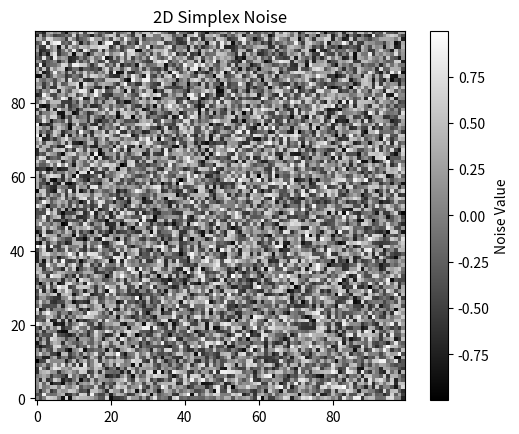

The matplotlib source for this figure:
import numpy as np
import matplotlib.pyplot as plt

"""
Written by: GEMINI
"""


def simplex_noise_2d(x, y, seed=0):
    """
    Generates 2D Simplex noise for a given (x, y) coordinate.

    Args:
        x (float): The x-coordinate.
        y (float): The y-coordinate.
        seed (int): An optional seed for reproducibility.

    Returns:
        float: The noise value, typically in the range [-1, 1].
    """
    # Constants for 2D Simplex noise
    F2 = 0.5 * (np.sqrt(3.0) - 1.0)  # Skew factor for 2D
    G2 = (3.0 - np.sqrt(3.0)) / 6.0  # Unskew factor for 2D

    # Permutation table (a simple hash for gradient selection)
    # This is a common way to implement the pseudo-randomness in Perlin/Simplex noise.
    # It should be a permutation of 0-255 repeated to cover 0-511.
    # For simplicity and reproducibility, we'll use a fixed one or generate based on seed.
    # In a real-world application, you might want a more robust permutation.
    p = np.arange(256, dtype=int)
    if seed != 0:
        np.random.seed(seed)
    np.random.shuffle(p)
    p = np.concatenate((p, p)) # Repeat for easy indexing

    # Gradients for 2D Simplex noise
    # These are unit vectors pointing in 12 directions (for 3D, it's 16 directions)
    # For 2D, we typically use 8 or 12 directions. Here, we use 8.
    grad2d = np.array([
        [1, 1], [-1, 1], [1, -1], [-1, -1],
        [1, 0], [-1, 0], [0, 1], [0, -1]
    ])

    # Skew the input coordinates to get into the simplex grid
    s = (x + y) * F2
    i = np.floor(x + s)
    j = np.floor(y + s)

    t = (i + j) * G2
    X0 = x - (i - t)  # Unskew the cell origin back to X, Y
    Y0 = y - (j - t)

    # Determine which simplex we are in (lower left or upper right triangle)
    if X0 > Y0:
        i1, j1 = 1, 0  # Lower right triangle
    else:
        i1, j1 = 0, 1  # Upper left triangle

    # A step of (1,0) or (0,1) in the skewed (i,j) coordinates corresponds to a step
    # of (1-G2, -G2) or (-G2, 1-G2) in the original (x,y) coordinates.
    X1 = X0 - i1 + G2
    Y1 = Y0 - j1 + G2
    X2 = X0 - 1.0 + 2.0 * G2
    Y2 = Y0 - 1.0 + 2.0 * G2

    # Hash coordinates of the three corners
    # The permutation table `p` is used to get a pseudo-random index for the gradient.
    # The modulo 256 is important because the permutation table is 256 elements long.
    ii = int(i) & 255
    jj = int(j) & 255

    gi0 = p[ii + p[jj]] % 8
    gi1 = p[ii + i1 + p[jj + j1]] % 8
    gi2 = p[ii + 1 + p[jj + 1]] % 8

    # Calculate the contribution from each of the three corners
    t0 = 0.5 - X0 * X0 - Y0 * Y0
    if t0 < 0:
        n0 = 0.0
    else:
        t0 *= t0
        n0 = t0 * t0 * np.dot(grad2d[gi0], np.array([X0, Y0]))

    t1 = 0.5 - X1 * X1 - Y1 * Y1
    if t1 < 0:
        n1 = 0.0
    else:
        t1 *= t1
        n1 = t1 * t1 * np.dot(grad2d[gi1], np.array([X1, Y1]))

    t2 = 0.5 - X2 * X2 - Y2 * Y2
    if t2 < 0:
        n2 = 0.0
    else:
        t2 *= t2
        n2 = t2 * t2 * np.dot(grad2d[gi2], np.array([X2, Y2]))

    # Add contributions from each corner to get the final noise value.
    # The scaling factor (70.0) is empirical to bring the output into a typical range.
    return 70.0 * (n0 + n1 + n2)

# Example Usage:
if __name__ == "__main__":
    # Generate a 2D noise map
    width, height = 100, 100
    scale = 10.0  # Controls the "zoom" level of the noise
    noise_map = np.zeros((height, width))

    print(f"Generating a {width}x{height} Simplex noise map...")

    for y in range(height):
        for x in range(width):
            # Normalize coordinates to a smaller range for better noise characteristics
            # and scale them to control the frequency of the noise.
            noise_map[y, x] = simplex_noise_2d(x / scale, y / scale)

    print("Noise map generated.")
    print(f"Min noise value: {np.min(noise_map):.4f}")
    print(f"Max noise value: {np.max(noise_map):.4f}")
    print(f"Mean noise value: {np.mean(noise_map):.4f}")

    # You can visualize this noise map using libraries like matplotlib
    try:
        plt.imshow(noise_map, cmap='gray', origin='lower')
        plt.title('2D Simplex Noise')
        plt.colorbar(label='Noise Value')
        plt.show()
    except ImportError:
        print("\nMatplotlib not found. Install it with 'pip install matplotlib' to visualize the noise.")
        print("Here's a small sample of the generated noise values:")
        print(noise_map[:5, :5]) # Print a 5x5 corner of the noise map
